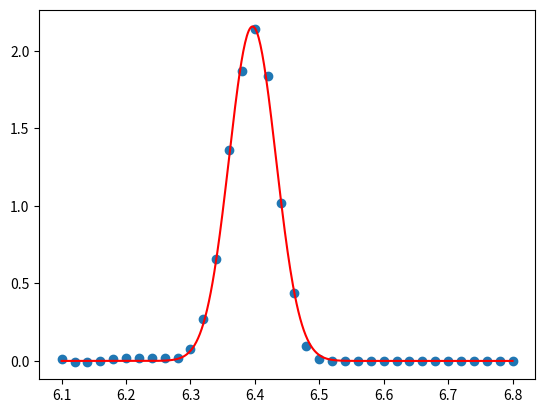

Generate this figure with matplotlib:
import numpy as np
import matplotlib.pyplot as plt
from scipy.optimize import curve_fit

def dx(N):
    res = np.diag(np.ones((N-1,), dtype=float), k=1) - np.diag(np.ones((N-1,), dtype=float), k=-1)
    res[0, :3] = [-3, 4, -1]
    res[-1, -3:] = [1, -4, 3]
    
    return res

def gaussian(x, amp, avg, w):
    return amp * np.exp(- 2*(x - avg)**2 / w**2)


z = np.arange(6.10, 6.80, 0.02) # mm
power = np.array([4.95, 4.95, 4.96, 4.96, 4.96, 4.95, 4.94, 4.93, 4.92, 4.91,
                  4.90, 4.83, 4.63, 4.17, 3.27, 2.30, 1.13, 0.462, 0.112,
                  0.0260, 0.0126, 0.0112, 0.0102, 0.00944, 0.00914, 0.00882,
                  0.00830, 0.00805, 0.00781, 0.00754, 0.00732, 0.00712,
                  0.00679, 0.00646, 0.00609, 0.00580])

beam_shape = - dx(len(power))@power

popt, pcov = curve_fit(gaussian, z, beam_shape, p0=[1, 5, 1], bounds=([-np.inf, -np.inf, 0],[np.inf, np.inf, np.inf]))

plt.figure()
plt.scatter(z, beam_shape)
z_finer = np.linspace(z[0], z[-1], 500)
plt.plot(z_finer, gaussian(z_finer, *popt), c="r")
print(popt)
